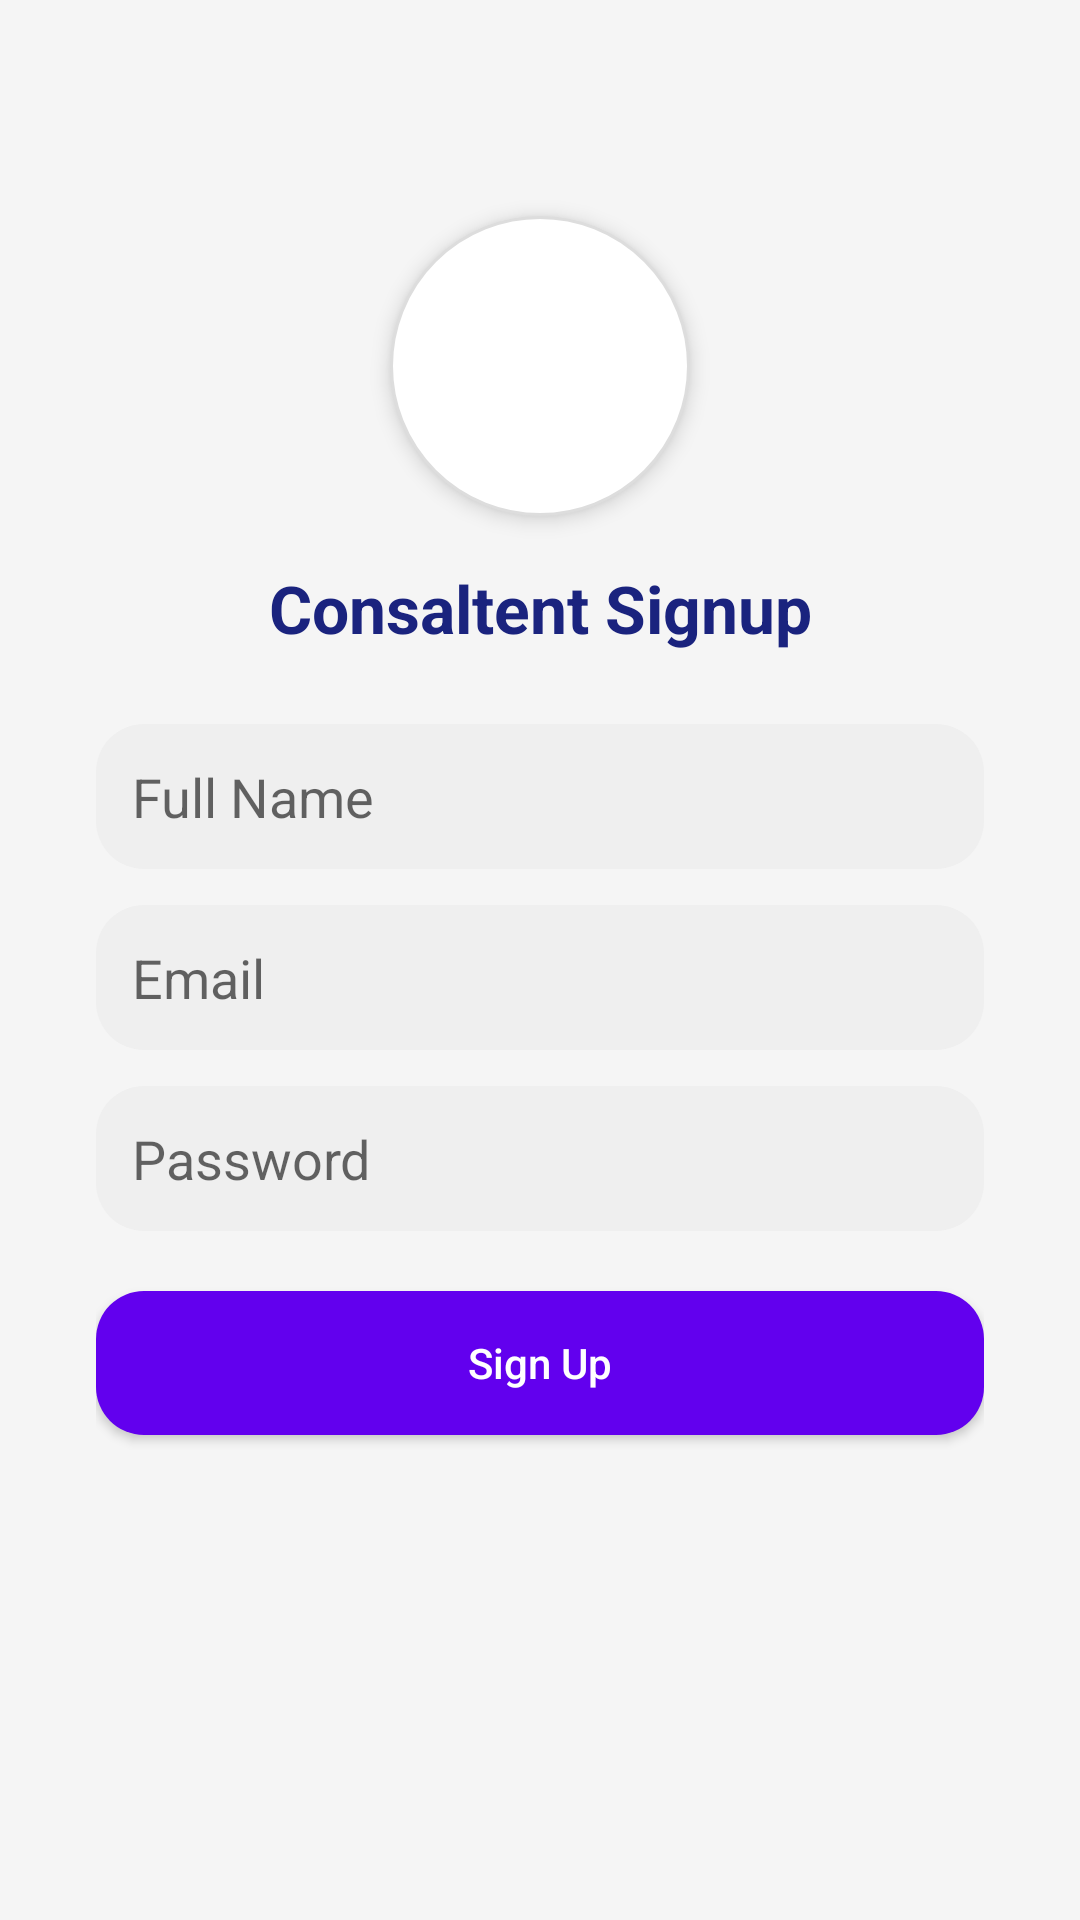

Write the Android layout XML for this screen, with the resource values it uses.
<!-- AndroidManifest.xml: application theme Theme.AppCompat.Light.NoActionBar -->
<!-- res/layout/activity_admin_signup.xml -->
<androidx.constraintlayout.widget.ConstraintLayout
    xmlns:android="http://schemas.android.com/apk/res/android"
    xmlns:app="http://schemas.android.com/apk/res-auto"
    android:layout_width="match_parent"
    android:layout_height="match_parent"
    android:padding="32dp"
    android:background="#F5F5F5">

    
    <ImageView
        android:id="@+id/imgAdmin"
        android:layout_width="100dp"
        android:layout_height="100dp"
        android:src="@drawable/admin"
        android:layout_marginTop="40dp"
        android:contentDescription="Admin Icon"
        app:layout_constraintTop_toTopOf="parent"
        app:layout_constraintStart_toStartOf="parent"
        app:layout_constraintEnd_toEndOf="parent"
        android:background="@drawable/rounded_image_background"
        android:elevation="4dp"
        android:padding="10dp"
        android:scaleType="centerCrop" />

    
    <TextView
        android:id="@+id/tvTitle"
        android:text="Consaltent Signup"
        android:textSize="22sp"
        android:textStyle="bold"
        android:textColor="#1A237E"
        android:layout_marginTop="16dp"
        android:layout_width="wrap_content"
        android:layout_height="wrap_content"
        app:layout_constraintTop_toBottomOf="@id/imgAdmin"
        app:layout_constraintStart_toStartOf="parent"
        app:layout_constraintEnd_toEndOf="parent" />

    
    <EditText
        android:id="@+id/etName"
        android:layout_width="0dp"
        android:layout_height="wrap_content"
        android:hint="Full Name"
        android:background="@drawable/rounded_edittext"
        android:padding="12dp"
        android:layout_marginTop="24dp"
        app:layout_constraintTop_toBottomOf="@id/tvTitle"
        app:layout_constraintStart_toStartOf="parent"
        app:layout_constraintEnd_toEndOf="parent" />

    
    <EditText
        android:id="@+id/etEmail"
        android:layout_width="0dp"
        android:layout_height="wrap_content"
        android:hint="Email"
        android:inputType="textEmailAddress"
        android:background="@drawable/rounded_edittext"
        android:padding="12dp"
        android:layout_marginTop="12dp"
        app:layout_constraintTop_toBottomOf="@id/etName"
        app:layout_constraintStart_toStartOf="parent"
        app:layout_constraintEnd_toEndOf="parent" />

    
    <EditText
        android:id="@+id/etPassword"
        android:layout_width="0dp"
        android:layout_height="wrap_content"
        android:hint="Password"
        android:inputType="textPassword"
        android:background="@drawable/rounded_edittext"
        android:padding="12dp"
        android:layout_marginTop="12dp"
        app:layout_constraintTop_toBottomOf="@id/etEmail"
        app:layout_constraintStart_toStartOf="parent"
        app:layout_constraintEnd_toEndOf="parent" />

    
    <Button
        android:id="@+id/btnSignup"
        android:layout_width="0dp"
        android:layout_height="wrap_content"
        android:text="Sign Up"
        android:textAllCaps="false"
        android:textColor="@android:color/white"
        android:background="@drawable/rounded_button"
        android:padding="12dp"
        android:layout_marginTop="20dp"
        app:layout_constraintTop_toBottomOf="@id/etPassword"
        app:layout_constraintStart_toStartOf="parent"
        app:layout_constraintEnd_toEndOf="parent" />

</androidx.constraintlayout.widget.ConstraintLayout>
<!-- resources referenced by this layout -->
<resources>
  <!-- drawable rounded_button (drawable) -->
  <shape xmlns:android="http://schemas.android.com/apk/res/android"
      android:shape="rectangle">
      <solid android:color="@color/purple_500"/> 
      <corners android:radius="16dp"/>
  </shape>
  <!-- drawable rounded_edittext (drawable) -->
  <shape xmlns:android="http://schemas.android.com/apk/res/android" android:shape="rectangle">
      <solid android:color="#EFEFEF" />
      <corners android:radius="16dp" />
  </shape>
  <!-- drawable rounded_image_background (drawable) -->
  <shape xmlns:android="http://schemas.android.com/apk/res/android" android:shape="oval">
      <solid android:color="#FFFFFF" />
      <stroke android:color="#DDDDDD" android:width="1dp" />
  </shape>
  <!-- not gathered from this repository: default colours our renderer supplied (Android Studio template values) -->
  <color name="purple_500">#FF6200EE</color>
</resources>
